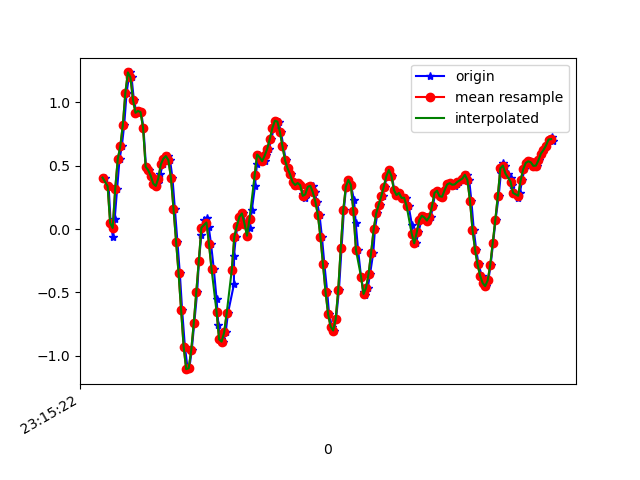

The data file committed next to this chart (first rows):
1617837323038, 532966659252331, 0.406306, -0.22533141, -0.796471
1617837323068, 532966678299243, 0.3379, -0.3646, -0.9883
1617837323084, 532966697321355, 0.04712, -0.51, -1.139
1617837323102, 532966716368267, -0.06406, -0.5515, -1.421
1617837323116, 532966735390395, 0.0801, -0.05185, -1.658
1617837323135, 532966754386507, 0.3171, -0.3829, -1.887
1617837323154, 532966773430987, 0.5517, 0.1864, -2.028
1617837323172, 532966792450667, 0.6531, -0.2253, -2.06
1617837323191, 532966811470315, 0.8217, 0.1986, -2.201
1617837323210, 532966830514795, 1.077, 0.2475, -2.254
1617837323233, 532966849527499, 1.237, 0.08865, -2.365
1617837323249, 532966868546731, 1.198, 0.3293, -2.366
1617837323267, 532966887590699, 1.022, -0.3499, -2.364
1617837323288, 532966906609899, 0.9182, 0.1791, -2.446
1617837323309, 532966925629099, 0.9329, 0.1009, -2.39
1617837323325, 532966944673099, 0.9231, -0.2131, -2.414
1617837323343, 532966963675947, 0.7985, 0.1253, -2.365
1617837323363, 532966982694315, 0.4918, -0.2266, -2.26
1617837323387, 532967001861511, 0.4649, -0.2363, -2.179
1617837323400, 532967020879879, 0.421, -0.007863, -2.04
1617837323420, 532967039923015, 0.3587, 0.03612, -1.872
1617837323441, 532967058953031, 0.3403, -0.01764, -1.663
1617837323461, 532967077971847, 0.3648, 0.02634, -1.423
1617837323476, 532967097015495, 0.4332, 0.08254, -1.168
1617837323495, 532967116034375, 0.5102, 0.1241, -0.8881
1617837323515, 532967135078023, 0.5566, 0.1668, -0.579
1617837323536, 532967154097095, 0.5761, 0.1681, -0.2479
1617837323553, 532967173140807, 0.5431, 0.1045, 0.07829
1617837323572, 532967192159687, 0.4014, 0.02879, 0.4033
1617837323591, 532967211203335, 0.1607, 0.04589, 0.7783
1617837323611, 532967230222215, -0.09949, 0.05322, 1.147
1617837323630, 532967249265863, -0.3487, -0.08972, 1.453
1617837323648, 532967268276359, -0.6383, -0.2021, 1.728
1617837323670, 532967287319751, -0.929, -0.141, 1.944
1617837323692, 532967306338375, -1.107, -0.006642, 2.105
1617837323705, 532967325381767, -1.1, 0.129, 2.247
1617837323724, 532967344400391, -0.9584, 0.2487, 2.386
1617837323744, 532967363438791, -0.7433, 0.3147, 2.5
1617837323767, 532967382457287, -0.4966, 0.3122, 2.567
1617837323781, 532967401500551, -0.2498, 0.311, 2.586
1617837323800, 532967420518983, -0.0494, 0.3147, 2.552
1617837323819, 532967439562247, 0.07033, 0.2792, 2.475
1617837323841, 532967458586311, 0.08621, 0.2365, 2.375
1617837323858, 532967477629703, 0.01657, 0.2401, 2.263
1617837323876, 532967496648391, -0.1166, 0.2792, 2.131
1617837323898, 532967515691783, -0.3145, 0.311, 2.001
1617837323920, 532967534710343, -0.5528, 0.2878, 1.888
1617837323934, 532967553721159, -0.7556, 0.2316, 1.791
1617837323952, 532967572764359, -0.8728, 0.1913, 1.708
1617837323972, 532967591782791, -0.8899, 0.1717, 1.629
1617837323992, 532967610825991, -0.8166, 0.1522, 1.552
1617837324010, 532967629844487, -0.6639, 0.129, 1.449
1617837324057, 532967648887687, -0.4379, 0.1277, 1.302
1617837324058, 532967667904647, -0.2094, 0.1754, 1.108
1617837324072, 532967686947719, -0.06162, 0.2108, 0.8932
1617837324085, 532967705966215, 0.02268, 0.2023, 0.6745
1617837324104, 532967725009415, 0.09599, 0.1705, 0.457
1617837324129, 532967744027783, 0.1229, 0.1387, 0.2359
1617837324148, 532967763070983, 0.04345, 0.09965, 0.003762
1617837324161, 532967782086535, -0.05306, 0.07521, -0.2333
1617837324180, 532967801104903, 0.008022, 0.07399, -0.4446
... 126 more rows
